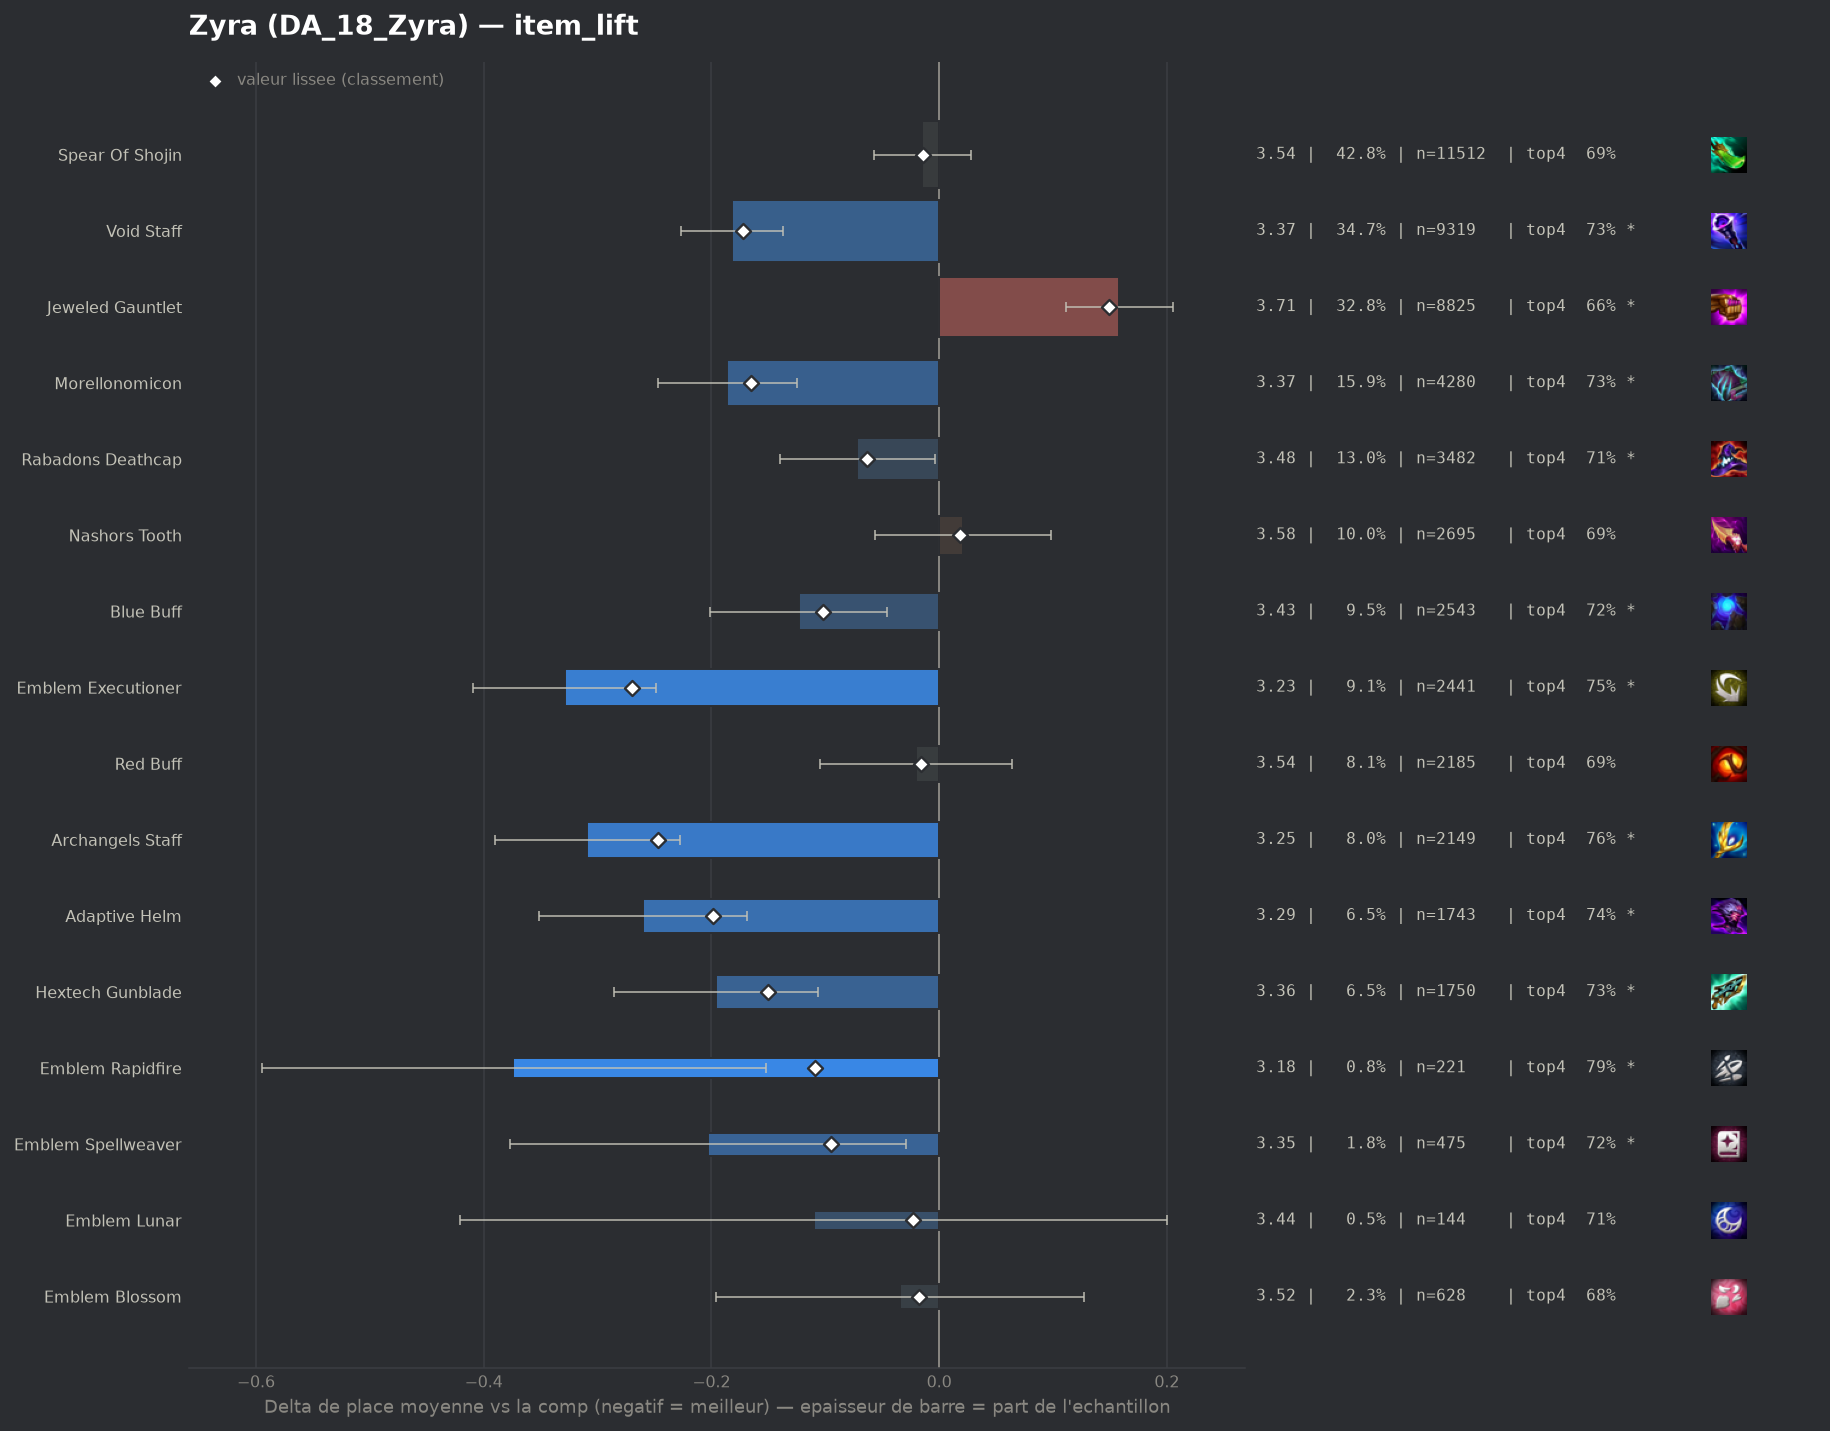

Data behind this chart, as committed beside it:
group, label, n, share, avg_place, shrunk_avg, score, d_avg, d_avg_pess, impact, d_top4, win, top2, top4, sd, z, p, significant
populaire, Emblem Executioner, 2441, 0.09085, 3.226, 3.285, -0.27, -0.329, -0.249, 0.0245, 0.0604, 0.2151, 0.4379, 0.7522, 1.926, -8.08, 0.0, True
populaire, Archangels Staff, 2149, 0.07999, 3.246, 3.308, -0.247, -0.309, -0.228, 0.0198, 0.0668, 0.195, 0.4141, 0.7585, 1.838, -7.47, 0.0, True
pepite, Adaptive Helm, 1743, 0.06488, 3.295, 3.356, -0.199, -0.26, -0.169, 0.0129, 0.0444, 0.1933, 0.4217, 0.7361, 1.88, -5.58, 0.0, True
populaire, Void Staff, 9319, 0.3469, 3.373, 3.383, -0.172, -0.182, -0.137, 0.0598, 0.0359, 0.1855, 0.3914, 0.7277, 1.889, -7.96, 0.0, True
populaire, Morellonomicon, 4280, 0.1593, 3.369, 3.39, -0.165, -0.186, -0.125, 0.0263, 0.0352, 0.1825, 0.3902, 0.7269, 1.867, -6.01, 0.0, True
pepite, Hextech Gunblade, 1750, 0.06514, 3.359, 3.405, -0.15, -0.196, -0.106, 0.0098, 0.0403, 0.1743, 0.3949, 0.732, 1.848, -4.28, 2e-05, True
pepite, Emblem Rapidfire, 221, 0.008226, 3.181, 3.446, -0.109, -0.374, -0.152, 0.0009, 0.0956, 0.1719, 0.3982, 0.7873, 1.671, -3.31, 0.00094, True
populaire, Blue Buff, 2543, 0.09465, 3.431, 3.453, -0.102, -0.123, -0.046, 0.0096, 0.026, 0.1722, 0.3787, 0.7177, 1.889, -3.14, 0.00168, True
pepite, Emblem Spellweaver, 475, 0.01768, 3.352, 3.459, -0.095, -0.203, -0.029, 0.0017, 0.0304, 0.1874, 0.4105, 0.7221, 1.915, -2.29, 0.02189, True
populaire, Rabadons Deathcap, 3482, 0.1296, 3.482, 3.492, -0.063, -0.072, -0.004, 0.0081, 0.0136, 0.1712, 0.3725, 0.7053, 1.92, -2.09, 0.03671, True
pepite, Emblem Lunar, 144, 0.00536, 3.444, 3.532, -0.023, -0.11, 0.0, 0.0001, 0.0166, 0.1597, 0.3958, 0.7083, 1.896, -0.7, 0.4859, False
pepite, Emblem Blossom, 628, 0.02337, 3.521, 3.536, -0.018, -0.034, 0.0, 0.0004, -0.0165, 0.2086, 0.3917, 0.6752, 2.044, -0.41, 0.6788, False
populaire, Red Buff, 2185, 0.08133, 3.535, 3.539, -0.016, -0.02, 0.0, 0.0013, 0.0012, 0.1625, 0.368, 0.6929, 1.941, -0.47, 0.6386, False
populaire, Spear Of Shojin, 11512, 0.4285, 3.54, 3.541, -0.014, -0.015, 0.0, 0.0061, 0.0032, 0.1646, 0.3611, 0.6949, 1.939, -0.68, 0.4941, False
, Emblem Blackthorn, 110, 0.004094, 3.582, 3.559, 0.005, 0.027, 0.0, -0.0, -0.0553, 0.2364, 0.4182, 0.6364, 2.225, 0.13, 0.899, False
, Manazane, 101, 0.003759, 3.604, 3.563, 0.008, 0.049, 0.0, -0.0, 0.0212, 0.0792, 0.3267, 0.7129, 1.707, 0.29, 0.7729, False
, Emblem Inferno, 73, 0.002717, 3.644, 3.565, 0.011, 0.089, 0.0, -0.0, -0.0616, 0.2329, 0.3699, 0.6301, 2.154, 0.35, 0.7244, False
, Last Whisper, 63, 0.002345, 3.667, 3.567, 0.012, 0.112, 0.0, -0.0, -0.025, 0.127, 0.2857, 0.6667, 1.764, 0.5, 0.6153, False
, Hand Of Justice, 49, 0.001824, 3.694, 3.566, 0.012, 0.139, 0.0, -0.0, -0.0182, 0.1429, 0.2449, 0.6735, 1.764, 0.55, 0.5815, False
populaire, Nashors Tooth, 2695, 0.1003, 3.576, 3.573, 0.018, 0.021, 0.0, -0.0018, -0.0012, 0.1625, 0.3477, 0.6905, 1.946, 0.54, 0.5862, False
, Emblem Invoker, 118, 0.004392, 3.653, 3.572, 0.018, 0.098, 0.0, -0.0001, -0.0646, 0.2119, 0.3729, 0.6271, 2.064, 0.51, 0.6079, False
, Giant Slayer, 1905, 0.0709, 3.586, 3.579, 0.024, 0.031, 0.0, -0.0017, 0.0086, 0.1496, 0.3507, 0.7003, 1.955, 0.67, 0.5037, False
, Tacticians Crown, 44, 0.001638, 4.023, 3.59, 0.035, 0.468, 0.0, -0.0001, -0.0553, 0.0909, 0.2727, 0.6364, 2.017, 1.54, 0.1241, False
, Component Tear Of The Goddess, 109, 0.004057, 3.798, 3.596, 0.041, 0.243, 0.0, -0.0002, -0.0587, 0.1009, 0.3028, 0.633, 1.836, 1.38, 0.1675, False
, Dawncore, 77, 0.002866, 4.065, 3.619, 0.064, 0.51, 0.074, -0.0002, -0.0943, 0.0909, 0.2468, 0.5974, 1.95, 2.29, 0.02187, True
, Component Recurve Bow, 56, 0.002084, 4.286, 3.624, 0.069, 0.731, 0.193, -0.0001, -0.1381, 0.0893, 0.25, 0.5536, 2.05, 2.66, 0.0077, True
, Emblem Flora Fatalis Augment, 343, 0.01277, 3.735, 3.625, 0.07, 0.18, 0.0, -0.0009, -0.0066, 0.1545, 0.3207, 0.6851, 2.031, 1.63, 0.103, False
, Component Needlessly Large Rod, 140, 0.005211, 4.0, 3.647, 0.092, 0.445, 0.124, -0.0005, -0.0631, 0.0929, 0.2429, 0.6286, 1.931, 2.72, 0.00652, True
, Emblem Flora Fatalis, 228, 0.008486, 3.908, 3.66, 0.105, 0.353, 0.1, -0.0009, -0.0689, 0.0877, 0.3114, 0.6228, 1.943, 2.73, 0.0063, True
, Strikers Flail, 1195, 0.04448, 3.711, 3.663, 0.108, 0.156, 0.037, -0.0048, -0.0407, 0.1582, 0.3464, 0.651, 2.061, 2.57, 0.01008, True
, Blighting Jewel, 122, 0.004541, 4.139, 3.663, 0.108, 0.585, 0.206, -0.0005, -0.1261, 0.1148, 0.2951, 0.5656, 2.128, 3.03, 0.00246, True
populaire, Jeweled Gauntlet, 8825, 0.3285, 3.713, 3.704, 0.149, 0.158, 0.111, -0.0489, -0.027, 0.1411, 0.3215, 0.6647, 1.959, 6.58, 0.0, True
, Guinsoos Rageblade, 1277, 0.04753, 3.819, 3.741, 0.186, 0.264, 0.153, -0.0088, -0.0527, 0.1316, 0.2968, 0.639, 1.978, 4.67, 0.0, True
